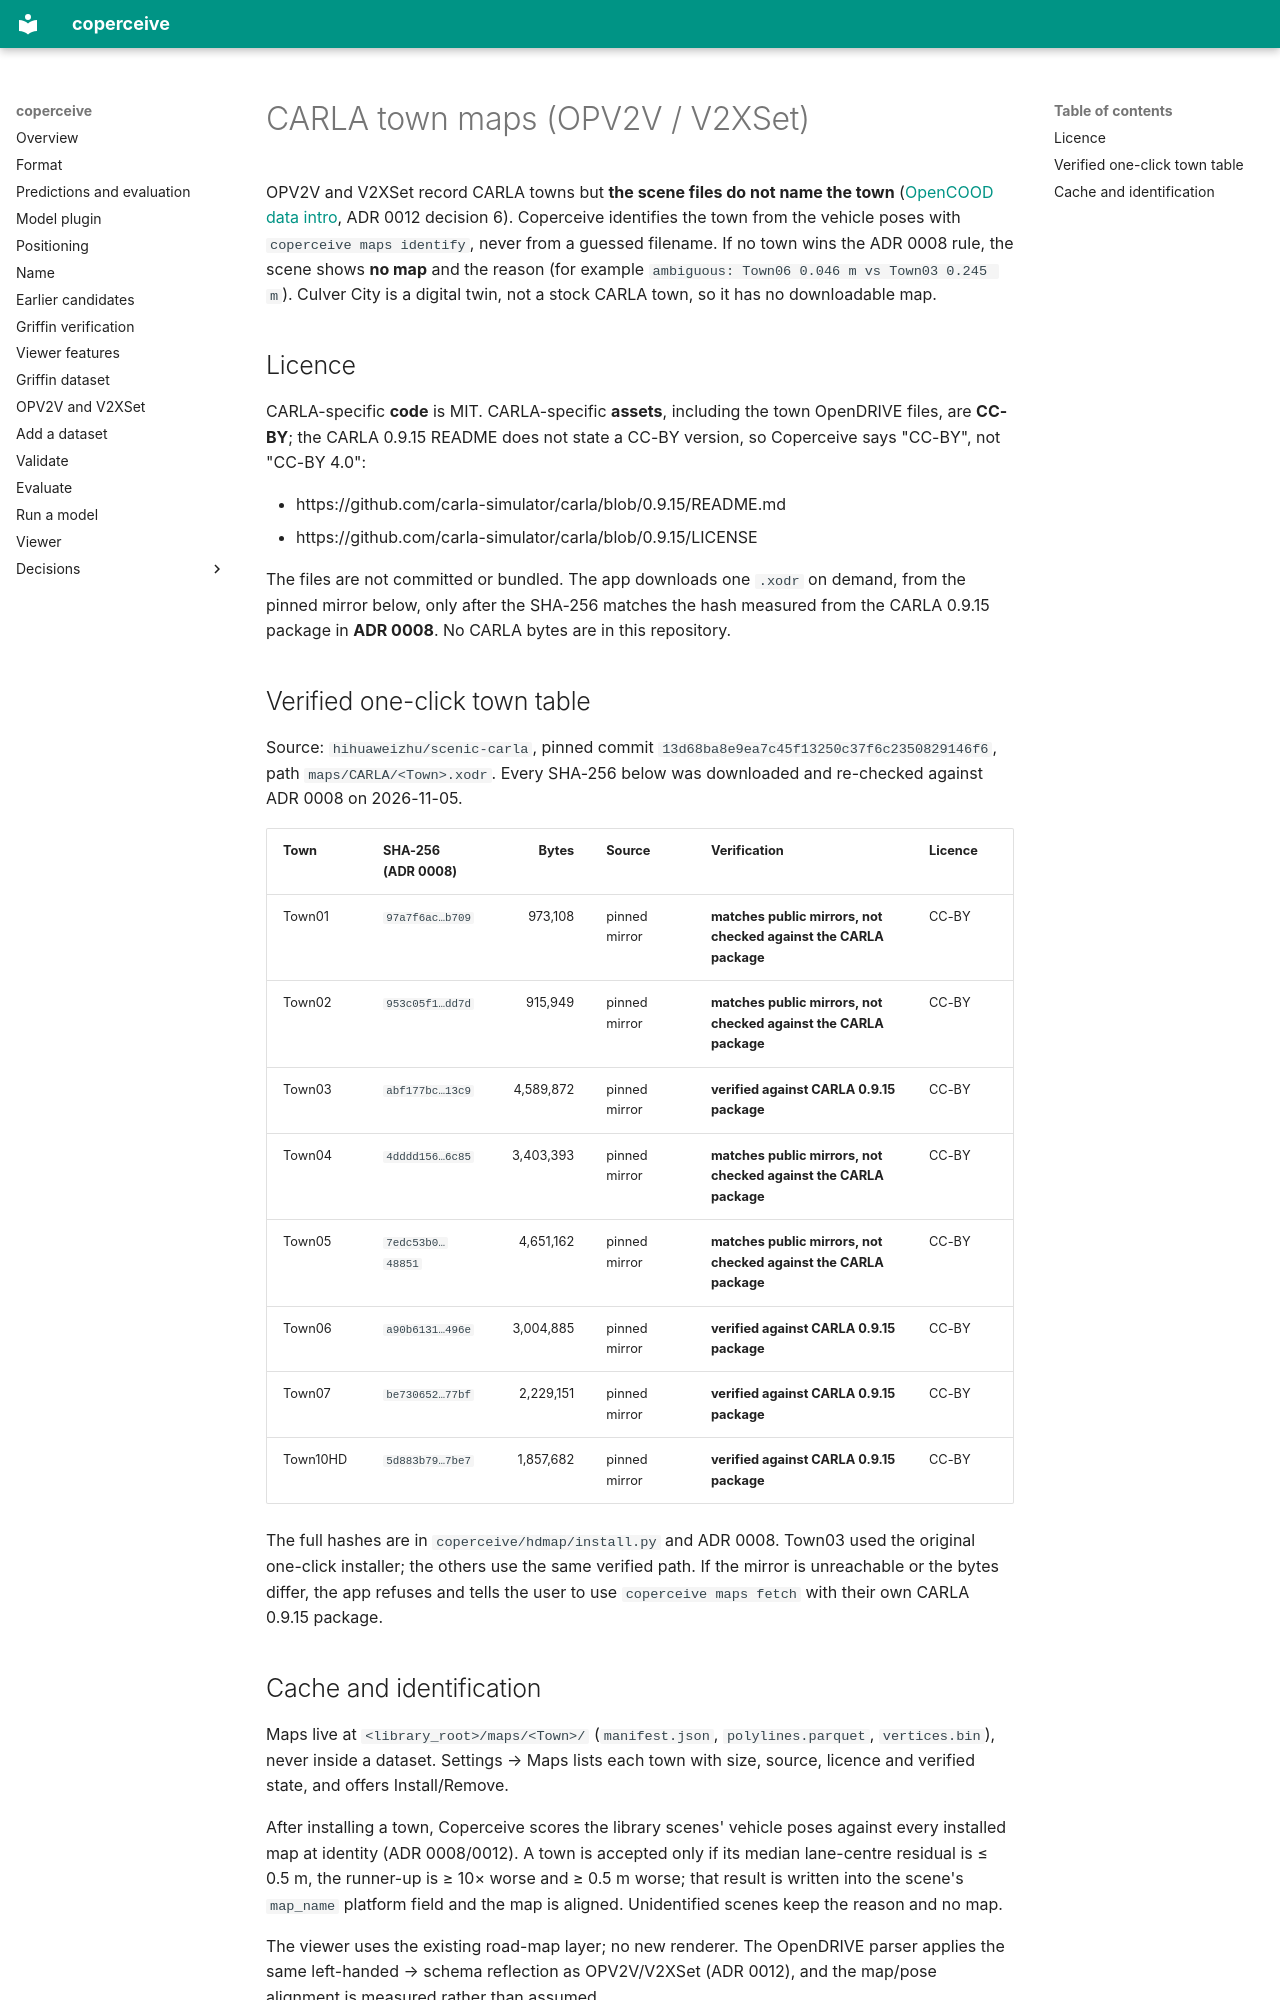

repository: adarsh-nl/coperceive · page: datasets/carla-maps/index.html · generator: mkdocs

# CARLA town maps (OPV2V / V2XSet)

OPV2V and V2XSet record CARLA towns but **the scene files do not name the town**
([OpenCOOD data intro](https://github.com/DerrickXuNu/OpenCOOD/blob/main/docs/md_files/data_intro.md),
ADR 0012 decision 6). Coperceive identifies the town from the vehicle poses with
`coperceive maps identify`, never from a guessed filename. If no town wins the
ADR 0008 rule, the scene shows **no map** and the reason (for example
`ambiguous: Town06 0.046 m vs Town03 0.245 m`). Culver City is a digital twin,
not a stock CARLA town, so it has no downloadable map.

## Licence

CARLA-specific **code** is MIT. CARLA-specific **assets**, including the town
OpenDRIVE files, are **CC-BY**; the CARLA 0.9.15 README does not state a CC-BY
version, so Coperceive says "CC-BY", not "CC-BY 4.0":

- https://github.com/carla-simulator/carla/blob/0.9.15/README.md
- https://github.com/carla-simulator/carla/blob/0.9.15/LICENSE

The files are not committed or bundled. The app downloads one `.xodr` on demand,
from the pinned mirror below, only after the SHA-256 matches the hash measured
from the CARLA 0.9.15 package in **ADR 0008**. No CARLA bytes are in this
repository.

## Verified one-click town table

Source: `hihuaweizhu/scenic-carla`, pinned commit
`13d68ba8e9ea7c45f13250c37f6c2350829146f6`, path `maps/CARLA/<Town>.xodr`.
Every SHA-256 below was downloaded and re-checked against ADR 0008 on 2026-11-05.

| Town | SHA-256 (ADR 0008) | Bytes | Source | Verification | Licence |
| --- | --- | ---: | --- | --- | --- |
| Town01 | `97a7f6ac…b709` | 973,108 | pinned mirror | **matches public mirrors, not checked against the CARLA package** | CC-BY |
| Town02 | `953c05f1…dd7d` | 915,949 | pinned mirror | **matches public mirrors, not checked against the CARLA package** | CC-BY |
| Town03 | `abf177bc…13c9` | 4,589,872 | pinned mirror | **verified against CARLA 0.9.15 package** | CC-BY |
| Town04 | `4dddd156…6c85` | 3,403,393 | pinned mirror | **matches public mirrors, not checked against the CARLA package** | CC-BY |
| Town05 | `7edc53b0…48851` | 4,651,162 | pinned mirror | **matches public mirrors, not checked against the CARLA package** | CC-BY |
| Town06 | `a90b6131…496e` | 3,004,885 | pinned mirror | **verified against CARLA 0.9.15 package** | CC-BY |
| Town07 | `be730652…77bf` | 2,229,151 | pinned mirror | **verified against CARLA 0.9.15 package** | CC-BY |
| Town10HD | `5d883b79…7be7` | 1,857,682 | pinned mirror | **verified against CARLA 0.9.15 package** | CC-BY |

The full hashes are in `coperceive/hdmap/install.py` and ADR 0008. Town03 used
the original one-click installer; the others use the same verified path. If the
mirror is unreachable or the bytes differ, the app refuses and tells the user to
use `coperceive maps fetch` with their own CARLA 0.9.15 package.
